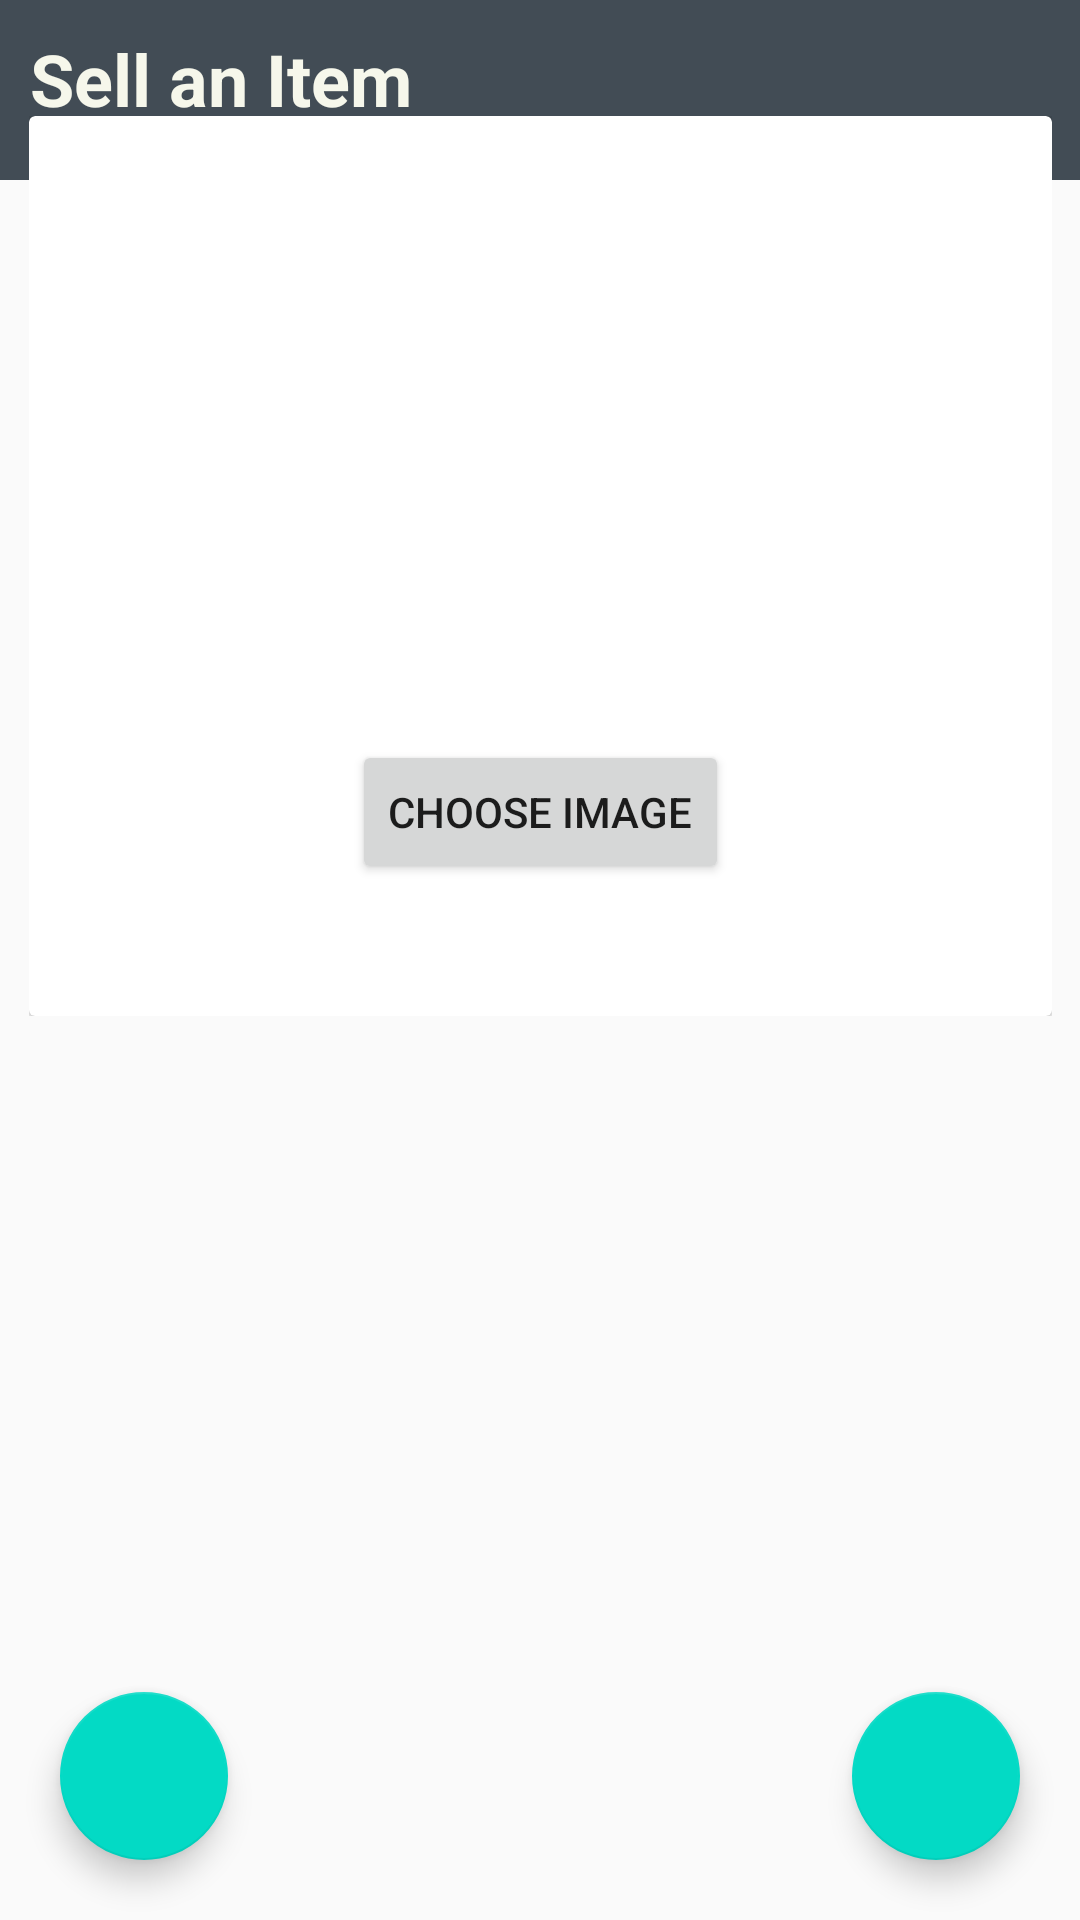

The Android layout XML behind this screen, and the referenced resources:
<!-- AndroidManifest.xml: application theme AppTheme -->
<!-- res/layout/activity_sell_item.xml -->
<?xml version="1.0" encoding="utf-8"?>
<androidx.constraintlayout.widget.ConstraintLayout xmlns:android="http://schemas.android.com/apk/res/android"
    xmlns:app="http://schemas.android.com/apk/res-auto"
    xmlns:tools="http://schemas.android.com/tools"
    android:layout_width="match_parent"
    android:layout_height="match_parent"
    tools:context=".SellItem">

    <com.google.android.material.floatingactionbutton.FloatingActionButton
        android:id="@+id/cancelbtn"
        android:layout_width="wrap_content"
        android:layout_height="wrap_content"
        android:layout_marginStart="20dp"
        android:layout_marginBottom="20dp"
        android:onClick="cancelClicked"
        app:layout_constraintBottom_toBottomOf="parent"
        app:layout_constraintStart_toStartOf="parent"
        app:srcCompat="@drawable/ic_cancel_black_24dp" />

    <com.google.android.material.floatingactionbutton.FloatingActionButton
        android:id="@+id/uploadbtn"
        android:layout_width="wrap_content"
        android:layout_height="wrap_content"
        android:layout_marginEnd="20dp"
        android:layout_marginBottom="20dp"
        android:onClick="uploadClicked"
        app:layout_constraintBottom_toBottomOf="parent"
        app:layout_constraintEnd_toEndOf="parent"
        app:srcCompat="@drawable/ic_check_circle_white_34" />

    <androidx.appcompat.widget.Toolbar
        android:id="@+id/toolbar5"
        android:layout_width="match_parent"
        android:layout_height="60dp"
        android:background="#424C55"
        android:minHeight="?attr/actionBarSize"
        android:theme="?attr/actionBarTheme"
        app:layout_constraintTop_toTopOf="parent"
        tools:layout_editor_absoluteX="0dp" />

    <TextView
        android:id="@+id/textView19"
        android:layout_width="wrap_content"
        android:layout_height="wrap_content"
        android:layout_marginStart="10dp"
        android:layout_marginTop="10dp"
        android:text="Sell an Item"
        android:textAppearance="@style/TextAppearance.AppCompat.Large"
        android:textColor="#F6F7EB"
        android:textSize="24sp"
        android:textStyle="bold"
        app:layout_constraintStart_toStartOf="parent"
        app:layout_constraintTop_toTopOf="parent" />

    <ScrollView
        android:layout_width="341dp"
        android:layout_height="623dp"
        app:layout_constraintBottom_toBottomOf="parent"
        app:layout_constraintEnd_toEndOf="parent"
        app:layout_constraintStart_toStartOf="parent"
        app:layout_constraintTop_toBottomOf="@+id/toolbar5">

        <LinearLayout
            android:layout_width="match_parent"
            android:layout_height="wrap_content"
            android:orientation="vertical" >

            <androidx.cardview.widget.CardView
                android:layout_width="match_parent"
                android:layout_height="match_parent">

                <androidx.constraintlayout.widget.ConstraintLayout
                    android:layout_width="match_parent"
                    android:layout_height="300dp">

                    <ImageView
                        android:id="@+id/itemImageView"
                        android:layout_width="219dp"
                        android:layout_height="178dp"
                        android:layout_marginTop="15dp"
                        app:layout_constraintEnd_toEndOf="parent"
                        app:layout_constraintStart_toStartOf="parent"
                        app:layout_constraintTop_toTopOf="parent"
                        app:srcCompat="@android:color/transparent" />

                    <Button
                        android:id="@+id/chooseImagebtn"
                        android:layout_width="wrap_content"
                        android:layout_height="wrap_content"
                        android:layout_marginTop="15dp"
                        android:onClick="chooseImageClicked"
                        android:text="Choose image"
                        app:layout_constraintEnd_toEndOf="parent"
                        app:layout_constraintStart_toStartOf="parent"
                        app:layout_constraintTop_toBottomOf="@+id/itemImageView" />

                </androidx.constraintlayout.widget.ConstraintLayout>

            </androidx.cardview.widget.CardView>
        </LinearLayout>
    </ScrollView>

</androidx.constraintlayout.widget.ConstraintLayout>
<!-- resources referenced by this layout -->
<resources>
  <style name="AppTheme" parent="Theme.AppCompat.Light.NoActionBar">
          
          <item name="colorPrimary">@color/colorPrimary</item>
          <item name="colorPrimaryDark">#424C55</item>
          <item name="colorAccent">@color/colorAccent</item>
      </style>
  <!-- not gathered from this repository: default colours our renderer supplied (Android Studio template values) -->
  <color name="colorPrimary">#FF6200EE</color>
  <color name="colorAccent">#FF03DAC5</color>
</resources>
